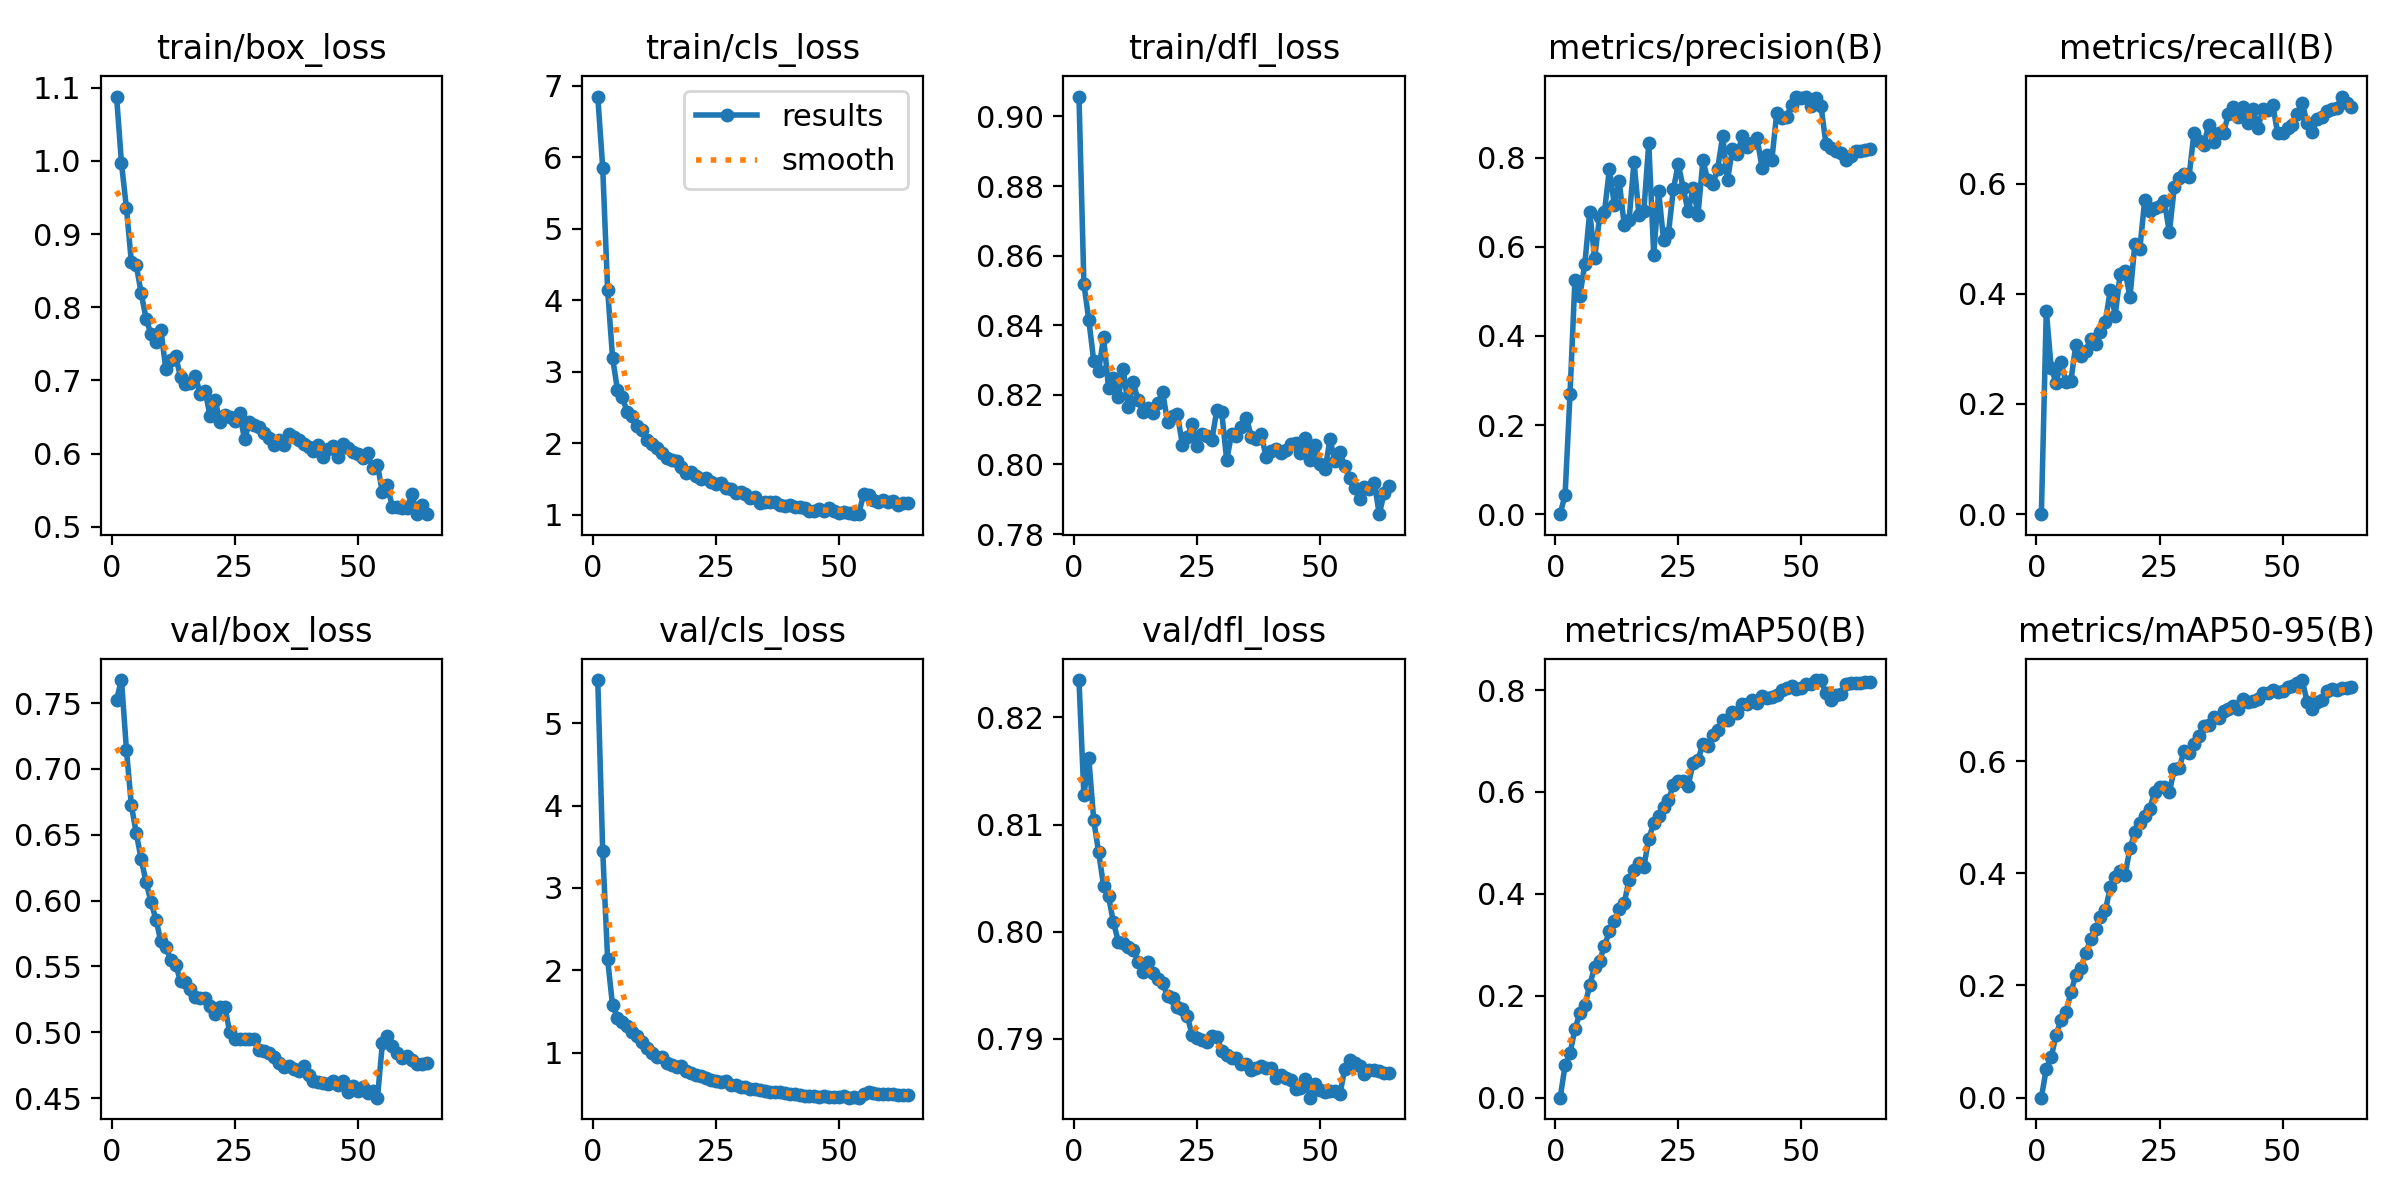

The file beside this chart, header and first rows:
epoch, time, train/box_loss, train/cls_loss, train/dfl_loss, metrics/precision(B), metrics/recall(B), metrics/mAP50(B), metrics/mAP50-95(B), val/box_loss, val/cls_loss, val/dfl_loss, lr/pg0, lr/pg1, lr/pg2
1, 11.28, 1.088, 6.85, 0.9057, 0, 0, 0, 0, 0.7527, 5.525, 0.8235, 2.65714e-05, 2.65714e-05, 2.65714e-05
2, 22.95, 0.9966, 5.856, 0.8519, 0.04387, 0.3695, 0.06325, 0.05166, 0.7675, 3.455, 0.8127, 5.27427e-05, 5.27427e-05, 5.27427e-05
3, 34.57, 0.9359, 4.15, 0.8415, 0.2697, 0.2648, 0.08686, 0.07189, 0.7147, 2.135, 0.8162, 7.80788e-05, 7.80788e-05, 7.80788e-05
4, 46.13, 0.8622, 3.199, 0.8297, 0.5266, 0.2389, 0.1346, 0.1125, 0.6725, 1.574, 0.8104, 7.72411e-05, 7.72411e-05, 7.72411e-05
5, 57.73, 0.8578, 2.747, 0.8269, 0.4905, 0.2754, 0.1658, 0.1381, 0.6512, 1.425, 0.8074, 7.59881e-05, 7.59881e-05, 7.59881e-05
6, 69.28, 0.8192, 2.642, 0.8365, 0.5606, 0.2392, 0.1809, 0.1521, 0.6314, 1.367, 0.8043, 7.47352e-05, 7.47352e-05, 7.47352e-05
7, 80.82, 0.7843, 2.432, 0.8221, 0.6789, 0.2423, 0.2204, 0.1876, 0.6141, 1.321, 0.8033, 7.34822e-05, 7.34822e-05, 7.34822e-05
8, 92.15, 0.7632, 2.381, 0.8247, 0.575, 0.3072, 0.257, 0.2193, 0.5988, 1.252, 0.8009, 7.22292e-05, 7.22292e-05, 7.22292e-05
9, 103.7, 0.7528, 2.244, 0.8194, 0.6667, 0.2865, 0.2684, 0.2312, 0.5857, 1.2, 0.7991, 7.09762e-05, 7.09762e-05, 7.09762e-05
10, 115.1, 0.7687, 2.183, 0.8274, 0.6789, 0.2967, 0.2982, 0.2573, 0.5692, 1.135, 0.799, 6.97233e-05, 6.97233e-05, 6.97233e-05
11, 126.6, 0.7161, 2.04, 0.8165, 0.7745, 0.3172, 0.3264, 0.2828, 0.5647, 1.051, 0.7986, 6.84703e-05, 6.84703e-05, 6.84703e-05
12, 138.1, 0.7283, 1.984, 0.8236, 0.695, 0.3084, 0.3468, 0.3002, 0.5548, 0.9932, 0.7983, 6.72173e-05, 6.72173e-05, 6.72173e-05
13, 149.6, 0.7331, 1.94, 0.8185, 0.7472, 0.3313, 0.3698, 0.3213, 0.5513, 0.9469, 0.7972, 6.59644e-05, 6.59644e-05, 6.59644e-05
14, 160.9, 0.7046, 1.859, 0.8152, 0.6502, 0.3497, 0.3816, 0.3341, 0.5388, 0.9512, 0.7963, 6.47114e-05, 6.47114e-05, 6.47114e-05
15, 172.4, 0.6958, 1.793, 0.8161, 0.6608, 0.4069, 0.4279, 0.375, 0.5384, 0.8769, 0.7972, 6.34584e-05, 6.34584e-05, 6.34584e-05
16, 183.8, 0.6959, 1.763, 0.8147, 0.7913, 0.3604, 0.4478, 0.3937, 0.5326, 0.8555, 0.7961, 6.22055e-05, 6.22055e-05, 6.22055e-05
17, 195.1, 0.7065, 1.756, 0.8175, 0.6712, 0.436, 0.4601, 0.4042, 0.5271, 0.8282, 0.7956, 6.09525e-05, 6.09525e-05, 6.09525e-05
18, 206.6, 0.6812, 1.664, 0.8208, 0.6813, 0.4411, 0.4534, 0.3978, 0.5262, 0.8337, 0.7952, 5.96995e-05, 5.96995e-05, 5.96995e-05
19, 218.1, 0.6854, 1.59, 0.8121, 0.833, 0.3944, 0.508, 0.4445, 0.5264, 0.7715, 0.794, 5.84466e-05, 5.84466e-05, 5.84466e-05
20, 229.4, 0.6512, 1.597, 0.8139, 0.5826, 0.4911, 0.5386, 0.4728, 0.5199, 0.7579, 0.7939, 5.71936e-05, 5.71936e-05, 5.71936e-05
21, 240.9, 0.6739, 1.548, 0.8144, 0.7255, 0.4811, 0.5537, 0.489, 0.5137, 0.731, 0.793, 5.59406e-05, 5.59406e-05, 5.59406e-05
22, 252.3, 0.6434, 1.496, 0.8057, 0.6157, 0.5711, 0.5701, 0.5026, 0.5189, 0.7184, 0.7928, 5.46877e-05, 5.46877e-05, 5.46877e-05
23, 263.9, 0.6522, 1.512, 0.8079, 0.6313, 0.5502, 0.5836, 0.5146, 0.5192, 0.6915, 0.7921, 5.34347e-05, 5.34347e-05, 5.34347e-05
24, 275.3, 0.6499, 1.46, 0.8117, 0.7298, 0.556, 0.6142, 0.5448, 0.4999, 0.6656, 0.7903, 5.21817e-05, 5.21817e-05, 5.21817e-05
25, 287.7, 0.6451, 1.428, 0.8053, 0.7866, 0.5602, 0.6211, 0.5544, 0.4948, 0.6512, 0.7901, 5.09288e-05, 5.09288e-05, 5.09288e-05
26, 299.6, 0.655, 1.44, 0.8087, 0.7312, 0.5676, 0.6208, 0.5534, 0.495, 0.6416, 0.7899, 4.96758e-05, 4.96758e-05, 4.96758e-05
27, 311.4, 0.6194, 1.374, 0.8083, 0.6796, 0.5114, 0.6122, 0.545, 0.4947, 0.6589, 0.7898, 4.84228e-05, 4.84228e-05, 4.84228e-05
28, 323.4, 0.6427, 1.355, 0.8071, 0.7318, 0.5931, 0.6568, 0.5855, 0.4949, 0.607, 0.7903, 4.71698e-05, 4.71698e-05, 4.71698e-05
29, 335.3, 0.6398, 1.298, 0.8156, 0.6724, 0.6108, 0.6622, 0.5879, 0.4951, 0.6013, 0.7902, 4.59169e-05, 4.59169e-05, 4.59169e-05
30, 347.3, 0.6357, 1.314, 0.815, 0.7945, 0.6168, 0.6949, 0.618, 0.4868, 0.5769, 0.7889, 4.46639e-05, 4.46639e-05, 4.46639e-05
31, 359.1, 0.6277, 1.294, 0.8013, 0.7494, 0.6126, 0.6898, 0.6139, 0.4857, 0.585, 0.7885, 4.34109e-05, 4.34109e-05, 4.34109e-05
32, 370.9, 0.621, 1.233, 0.8086, 0.7402, 0.6921, 0.711, 0.6309, 0.4843, 0.5565, 0.7883, 4.2158e-05, 4.2158e-05, 4.2158e-05
33, 382.8, 0.6117, 1.248, 0.8082, 0.7758, 0.6774, 0.7223, 0.6454, 0.481, 0.5553, 0.7883, 4.0905e-05, 4.0905e-05, 4.0905e-05
34, 394.5, 0.6188, 1.166, 0.8107, 0.8482, 0.6704, 0.7415, 0.6626, 0.4766, 0.5442, 0.7876, 3.9652e-05, 3.9652e-05, 3.9652e-05
35, 406.5, 0.6117, 1.181, 0.8134, 0.7501, 0.707, 0.7407, 0.665, 0.4734, 0.5312, 0.7877, 3.83991e-05, 3.83991e-05, 3.83991e-05
36, 418.3, 0.6267, 1.182, 0.808, 0.8202, 0.6751, 0.756, 0.6782, 0.4745, 0.5264, 0.7871, 3.71461e-05, 3.71461e-05, 3.71461e-05
37, 430.2, 0.6229, 1.172, 0.8072, 0.8084, 0.6913, 0.7554, 0.6767, 0.4724, 0.5198, 0.7873, 3.58931e-05, 3.58931e-05, 3.58931e-05
38, 442, 0.6189, 1.138, 0.8088, 0.8487, 0.6916, 0.7718, 0.69, 0.471, 0.5222, 0.7875, 3.46402e-05, 3.46402e-05, 3.46402e-05
39, 453.8, 0.6128, 1.13, 0.8022, 0.8253, 0.7269, 0.772, 0.6937, 0.4744, 0.5137, 0.7873, 3.33872e-05, 3.33872e-05, 3.33872e-05
40, 465.5, 0.6086, 1.134, 0.8038, 0.8323, 0.7385, 0.7797, 0.6976, 0.4679, 0.4992, 0.7873, 3.21342e-05, 3.21342e-05, 3.21342e-05
41, 477.3, 0.6038, 1.11, 0.8044, 0.8444, 0.721, 0.7738, 0.6927, 0.4632, 0.4958, 0.7863, 3.08813e-05, 3.08813e-05, 3.08813e-05
42, 488.9, 0.6119, 1.107, 0.8034, 0.7781, 0.7396, 0.7889, 0.7104, 0.4621, 0.4876, 0.7866, 2.96283e-05, 2.96283e-05, 2.96283e-05
43, 500.5, 0.5951, 1.091, 0.8043, 0.8071, 0.7091, 0.7844, 0.7057, 0.4615, 0.4791, 0.7864, 2.83753e-05, 2.83753e-05, 2.83753e-05
44, 512.1, 0.6062, 1.058, 0.8059, 0.7952, 0.7356, 0.7857, 0.7067, 0.4606, 0.4787, 0.7862, 2.71223e-05, 2.71223e-05, 2.71223e-05
45, 523.7, 0.611, 1.047, 0.8061, 0.9015, 0.701, 0.7908, 0.7101, 0.4633, 0.4724, 0.7854, 2.58694e-05, 2.58694e-05, 2.58694e-05
46, 535.4, 0.5959, 1.086, 0.8033, 0.8903, 0.736, 0.7999, 0.7219, 0.4599, 0.4669, 0.7854, 2.46164e-05, 2.46164e-05, 2.46164e-05
47, 547.1, 0.6129, 1.052, 0.8076, 0.8924, 0.7338, 0.8041, 0.7217, 0.4633, 0.4674, 0.7862, 2.33634e-05, 2.33634e-05, 2.33634e-05
48, 558.8, 0.608, 1.099, 0.8012, 0.9182, 0.7429, 0.8073, 0.7276, 0.4547, 0.4638, 0.7845, 2.21105e-05, 2.21105e-05, 2.21105e-05
49, 570.4, 0.602, 1.051, 0.8055, 0.9364, 0.6917, 0.8028, 0.7228, 0.459, 0.4666, 0.7858, 2.08575e-05, 2.08575e-05, 2.08575e-05
50, 582.2, 0.5994, 1.031, 0.8001, 0.9351, 0.6927, 0.8046, 0.7253, 0.4552, 0.4639, 0.7852, 1.96045e-05, 1.96045e-05, 1.96045e-05
51, 593.9, 0.5941, 1.046, 0.7987, 0.9375, 0.7011, 0.8117, 0.7319, 0.4585, 0.4713, 0.7851, 1.83516e-05, 1.83516e-05, 1.83516e-05
52, 605.6, 0.6008, 1.02, 0.8072, 0.9161, 0.7069, 0.8124, 0.7348, 0.4541, 0.453, 0.7852, 1.70986e-05, 1.70986e-05, 1.70986e-05
53, 617.2, 0.5805, 1.009, 0.8009, 0.9345, 0.7268, 0.8197, 0.7388, 0.4555, 0.4571, 0.7852, 1.58456e-05, 1.58456e-05, 1.58456e-05
54, 628.9, 0.5847, 1.009, 0.8034, 0.9156, 0.7463, 0.8196, 0.7446, 0.4504, 0.454, 0.7848, 1.45927e-05, 1.45927e-05, 1.45927e-05
55, 654.2, 0.5471, 1.285, 0.7995, 0.8301, 0.7091, 0.7939, 0.7052, 0.4916, 0.5035, 0.7872, 1.33397e-05, 1.33397e-05, 1.33397e-05
56, 665.8, 0.5565, 1.27, 0.7962, 0.8225, 0.6929, 0.7811, 0.6934, 0.4974, 0.5207, 0.788, 1.20867e-05, 1.20867e-05, 1.20867e-05
57, 677.4, 0.5276, 1.202, 0.7933, 0.8152, 0.7181, 0.7895, 0.7053, 0.4896, 0.5152, 0.7877, 1.08338e-05, 1.08338e-05, 1.08338e-05
58, 689, 0.5274, 1.182, 0.79, 0.8114, 0.7201, 0.7933, 0.7094, 0.4845, 0.4954, 0.7874, 9.58078e-06, 9.58078e-06, 9.58078e-06
59, 700.6, 0.525, 1.203, 0.7935, 0.7962, 0.7316, 0.8116, 0.7257, 0.4804, 0.492, 0.7867, 8.32781e-06, 8.32781e-06, 8.32781e-06
60, 712.3, 0.5256, 1.173, 0.7929, 0.8034, 0.7348, 0.8147, 0.7293, 0.4821, 0.494, 0.7871, 7.07484e-06, 7.07484e-06, 7.07484e-06
... 4 more rows
